Run: headless pygame with SDL's dummy video driver; simulated clock (each Clock.tick advances the game by its frame time, no real sleeping); random seed 0; keys injected as events and as key.get_pressed() state; no mouse input.
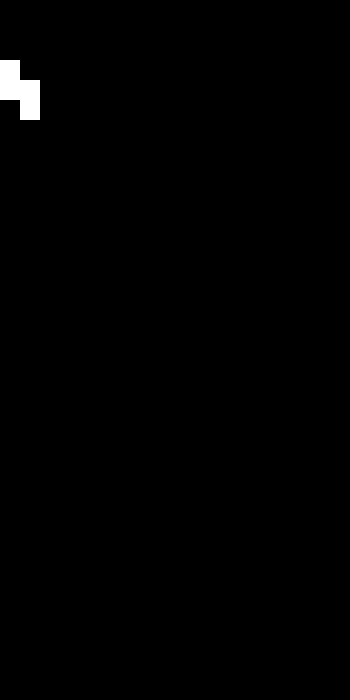
Frame 1 of 4 · flips 1–60 · no input
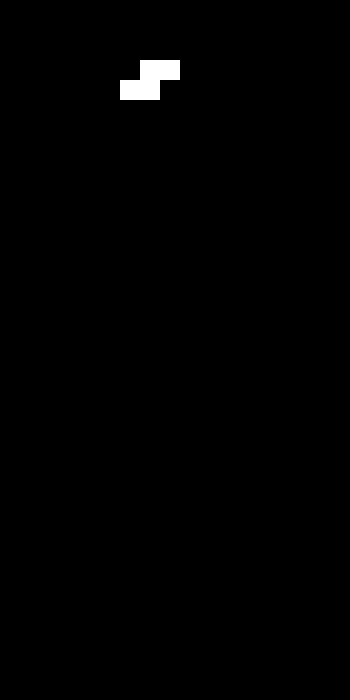
Frame 2 of 4 · flips 61–180 · tapped SPACE, RETURN · held RIGHT (→), D
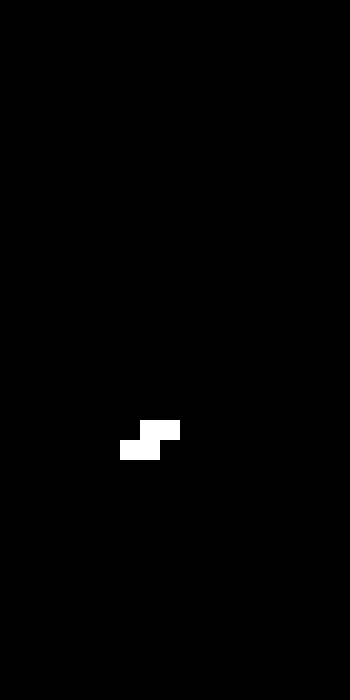
Frame 3 of 4 · flips 181–300 · held DOWN (↓), S
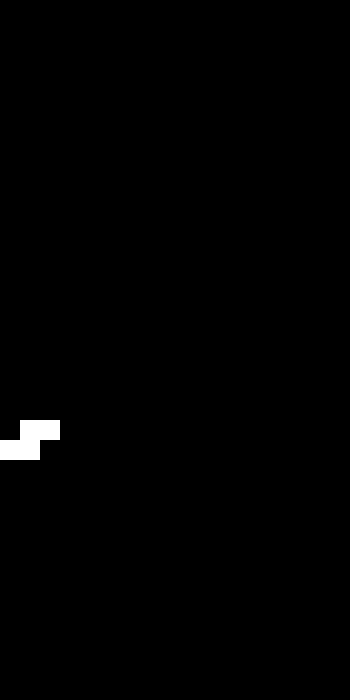
Frame 4 of 4 · flips 301–420 · held LEFT (←), A, UP (↑), W

The pygame program that drew these frames:

import pygame

class Square(pygame.sprite.Sprite):
    def __init__(self, x, y):
        super().__init__()
        self.position = (x, y)
        self.color = "white"
        self.set = False #set will decide if it is moving or still

    def draw(self, surface):
        pygame.draw.rect(surface, self.color, (self.position[0], self.position[1], 20, 20))
    
    def get_position(self):
        return self.position
    
    def set_position(self, position):
        self.position = position
    
    def drop(self, speed):
        self.position = (self.position[0], self.position[1]+speed)
    
    def move(self, direction):
        self.position = (self.position[0] + direction, self.position[1])
    
    def is_set(self):
        return set

class Shape(pygame.sprite.Sprite):
    def __init__(self):
        super().__init__()
        self.squares = []
        self.color = "pink"
        self.set = False #set will decide if it is moving or still
    
    # def make_s(self):
    #     self.squares = (Square(0,0), Square(0, 20), Square(20,20), Square(20,40))

    def draw(self, surface):
        for i in range(len(self.squares)):
            self.squares[i].draw(surface)
    
    def drop(self, speed):
        for i in range(len(self.squares)):
            self.squares[i].drop(speed)

    def move_left(self):
        for i in range(len(self.squares)):
            self.squares[i].move(-1)    

    def move_right(self):
        for i in range(len(self.squares)):
            self.squares[i].move(1)    

    def is_set(self):
        return set
    
    def rotate(self, rotations):
        position = [0,0]
        new_rot = (self.current_rot + 1) % 2
        for i in range(len(self.squares)):
            position = list(self.squares[i].get_position())
            position[0] -= rotations[self.current_rot][i][0]
            position[1] -= rotations[self.current_rot][i][1]
            position[0] += rotations[new_rot][i][0]
            position[1] += rotations[new_rot][i][1]
            self.squares[i].set_position(tuple(position))
            
        self.current_rot = (self.current_rot + 1) % 2

#TODO: work out rotations for all others (S is only one with correct rots)
class S_Shape(Shape):
    def __init__(self):
        super().__init__()
        self.squares = (Square(0,0), Square(0, 20), Square(20,20), Square(20,40))
        self.rotations = [[(0,0), (0,20), (20,20), (20,40)],[(0,20), (20,0), (20,20), (40,0)]]
        self.current_rot = 0

    def rotate(self):
        super().rotate(self.rotations)

class Line_Shape(Shape):
    def __init__(self):
        super().__init__()
        self.squares = (Square(0,0), Square(0, 20), Square(20,20), Square(20,40))
        self.rotations = [[(0,0), (0,20), (20,20), (20,40)],[(0,20), (20,0), (20,20), (40,0)]]
        self.current_rot = 0

    def rotate(self):
        super().rotate(self.rotations)

class Z_Shape(Shape):
    def __init__(self):
        super().__init__()
        self.squares = (Square(0,0), Square(0, 20), Square(20,20), Square(20,40))
        self.rotations = [[(0,0), (0,20), (20,20), (20,40)],[(0,20), (20,0), (20,20), (40,0)]]
        self.current_rot = 0

    def rotate(self):
        super().rotate(self.rotations)

class Square_Shape(Shape):
    def __init__(self):
        super().__init__()
        self.squares = (Square(0,0), Square(0, 20), Square(20,20), Square(20,40))
        self.rotations = [[(0,0), (0,20), (20,20), (20,40)],[(0,20), (20,0), (20,20), (40,0)]]
        self.current_rot = 0

    def rotate(self):
        super().rotate(self.rotations)

class L_Shape(Shape):
    def __init__(self):
        super().__init__()
        self.squares = (Square(0,0), Square(0, 20), Square(20,20), Square(20,40))
        self.rotations = [[(0,0), (0,20), (20,20), (20,40)],[(0,20), (20,0), (20,20), (40,0)]]
        self.current_rot = 0

    def rotate(self):
        super().rotate(self.rotations)

class Rev_L_Shape(Shape):
    def __init__(self):
        super().__init__()
        self.squares = (Square(0,0), Square(0, 20), Square(20,20), Square(20,40))
        self.rotations = [[(0,0), (0,20), (20,20), (20,40)],[(0,20), (20,0), (20,20), (40,0)]]
        self.current_rot = 0

    def rotate(self):
        super().rotate(self.rotations)

def gameLoop():
    screen_width = 350
    screen_height = 700
    mini = 1 # 0.5 if mini
    pygame.init()
    screen = pygame.display.set_mode((screen_width * mini, screen_height * mini))
    clock = pygame.time.Clock()
    running = True
    escape_to_main = False
    dt = 0
    current_shape = S_Shape()

    while running:
        screen.fill("black")
        for event in pygame.event.get():
            if event.type == pygame.QUIT:
                running = False
            elif (event.type == pygame.KEYDOWN and event.key == pygame.K_SPACE):
                current_shape.rotate()
        
        keys = pygame.key.get_pressed()
        if keys[pygame.K_m] or keys[pygame.K_ESCAPE]:
            escape_to_main = True
        if keys[pygame.K_RIGHT]:
            current_shape.move_right()
            current_shape.drop(-1)
        elif keys[pygame.K_LEFT]:
            current_shape.move_left()
            current_shape.drop(-1)
        elif keys[pygame.K_DOWN]:
            current_shape.drop(2)

        current_shape.drop(1)
        current_shape.draw(screen)
        

        
        
        pygame.display.flip()
        dt = clock.tick(60) / 1000

        if(escape_to_main or not running):
            running = False
            return(True)
    pygame.quit()

if __name__ == "__main__":
    gameLoop()
